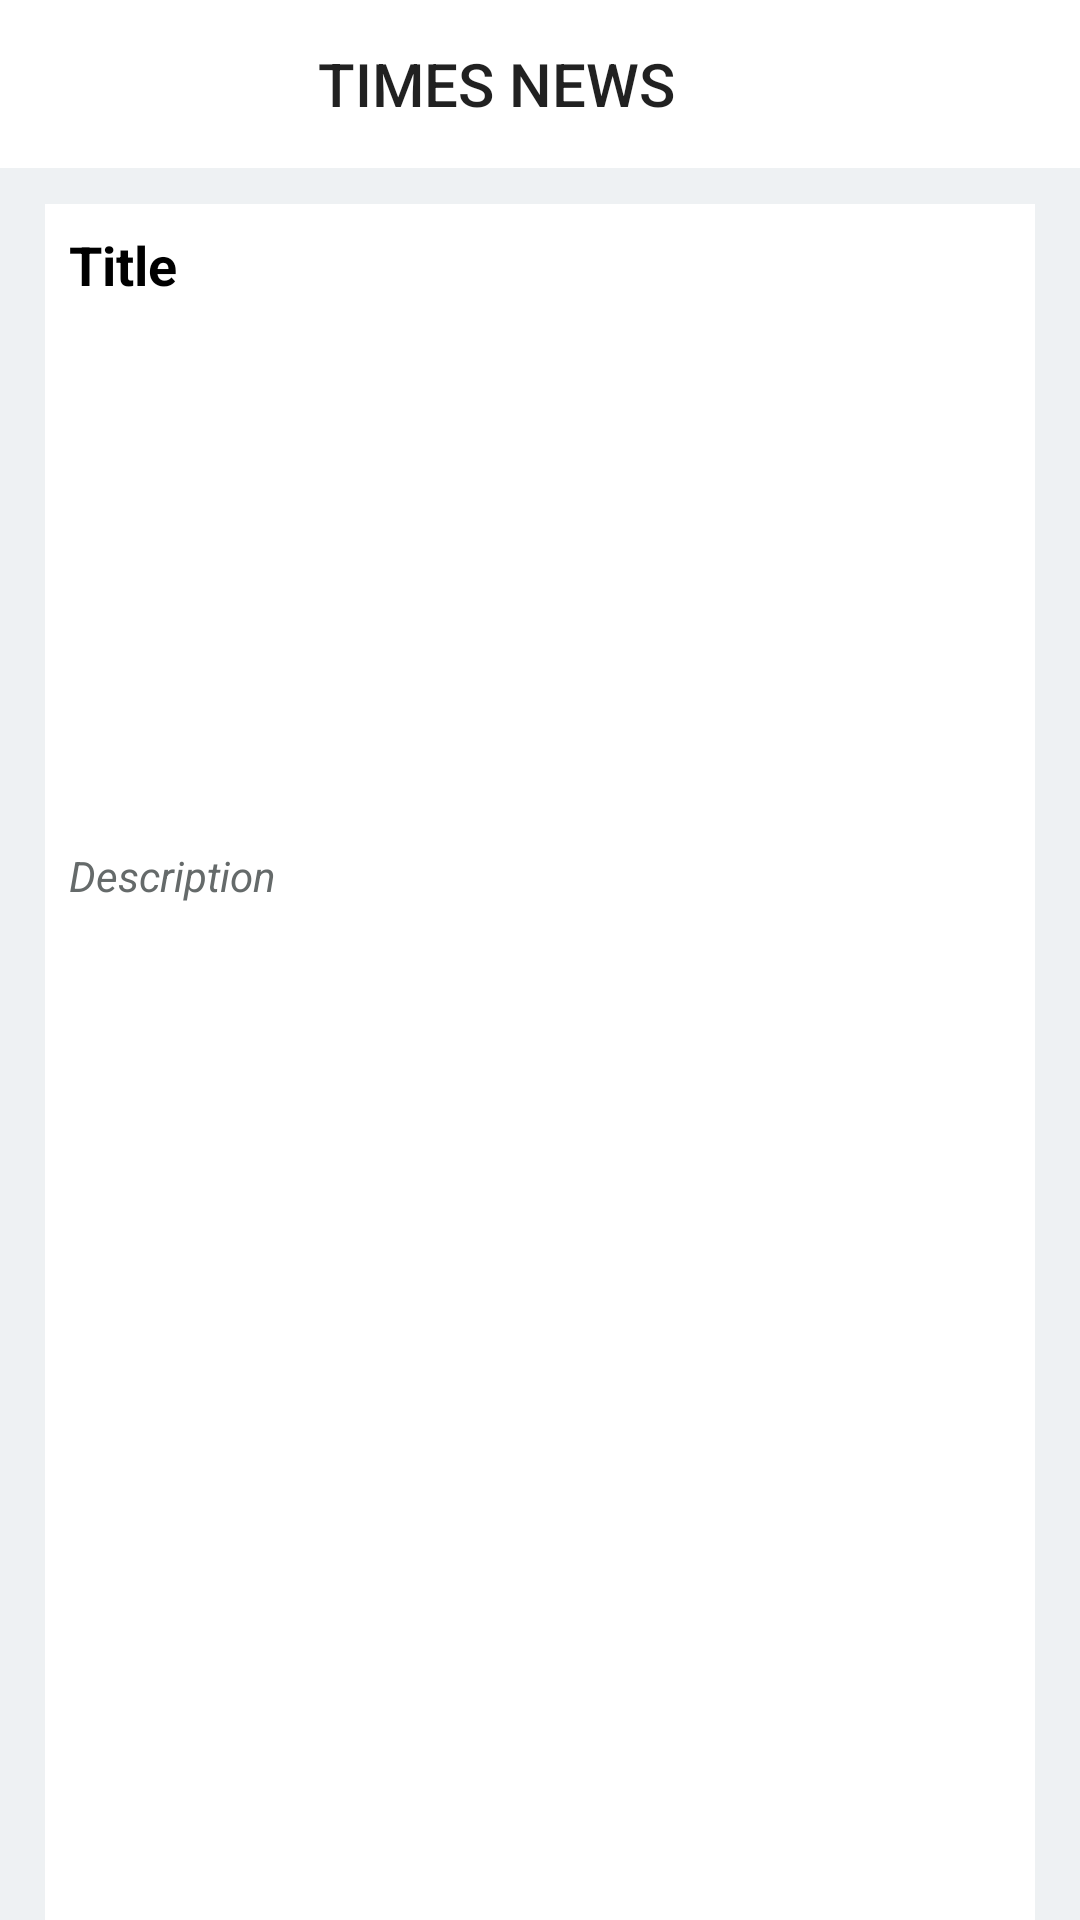

This screen was rendered from an Android layout file. Write that file and the resources it references.
<!-- AndroidManifest.xml: application theme Theme.News22 -->
<!-- res/layout/activity_another.xml -->
<?xml version="1.0" encoding="utf-8"?>
<LinearLayout xmlns:android="http://schemas.android.com/apk/res/android"
    xmlns:app="http://schemas.android.com/apk/res-auto"
    xmlns:tools="http://schemas.android.com/tools"
    android:layout_width="match_parent"
    android:layout_height="match_parent"


    android:background="#fff"

    tools:context=".AnotherActivity"
    android:orientation="vertical">

    <androidx.appcompat.widget.Toolbar
        android:id="@+id/toolbar"
        android:theme="@style/Theme.AppCompat.DayNight.DarkActionBar"
        app:title="                  TIMES NEWS"
        app:logo="@drawable/back"
        android:background="@color/white"
        android:layout_width="match_parent"
        android:layout_height="wrap_content"/>

<LinearLayout
    android:layout_width="match_parent"
    android:layout_height="match_parent"
    android:orientation="vertical"
    android:background="#EEF1F3">
    <RelativeLayout
        android:layout_width="330dp"
        android:layout_height="match_parent"
android:layout_marginTop="12dp"
        android:orientation="vertical"
        android:background="@color/white"
        android:layout_gravity="center">




    <TextView
        android:id="@+id/Titletvdetail"

        android:layout_width="match_parent"
        android:layout_height="wrap_content"
android:layout_below="@+id/toolbar"
        android:text="Title"

        android:layout_marginLeft="8dp"
        android:textSize="18sp"

        android:textStyle="bold"
        android:textColor="#000"
        android:layout_marginTop="8dp"
        tools:ignore="NotSibling" />


    <ImageView
        android:id="@+id/imageViewtvdetail"
        android:layout_width="180dp"
        android:layout_centerHorizontal="true"
        android:layout_height="180dp"
        android:layout_gravity="center"
        android:layout_marginTop="2dp"
        android:layout_below="@+id/Titletvdetail"
        android:src="@mipmap/ic_launcher" />

    <TextView
        android:id="@+id/destvdetail"
        android:layout_width="match_parent"
        android:layout_height="wrap_content"
android:textStyle="italic"
     android:layout_below="@+id/imageViewtvdetail"
        android:text="Description"
        android:textSize="14sp"

android:layout_marginLeft="8dp"
        android:layout_marginRight="5dp"
      android:textColor="#656A6A"
        android:scrollbars="vertical"
        android:fadeScrollbars="true"/>

</RelativeLayout>
</LinearLayout>
</LinearLayout>
<!-- resources referenced by this layout -->
<resources>
  <style name="Theme.News22" parent="Theme.MaterialComponents.DayNight.NoActionBar">
          
          <item name="colorPrimary">@color/purple_500</item>
          <item name="colorPrimaryVariant">@color/purple_700</item>
          <item name="colorOnPrimary">@color/white</item>
          
          <item name="colorSecondary">@color/teal_200</item>
          <item name="colorSecondaryVariant">@color/teal_700</item>
          <item name="colorOnSecondary">@color/black</item>
          
          <item name="android:statusBarColor" tools:targetApi="l">?attr/colorPrimaryVariant</item>
          
      </style>
  <!-- not gathered from this repository: default colours our renderer supplied (Android Studio template values) -->
  <color name="purple_500">#FF6200EE</color>
  <color name="purple_700">#FF3700B3</color>
  <color name="teal_200">#FF03DAC5</color>
  <color name="teal_700">#FF018786</color>
  <color name="black">#FF000000</color>
  <color name="white">#FFFFFFFF</color>
</resources>
